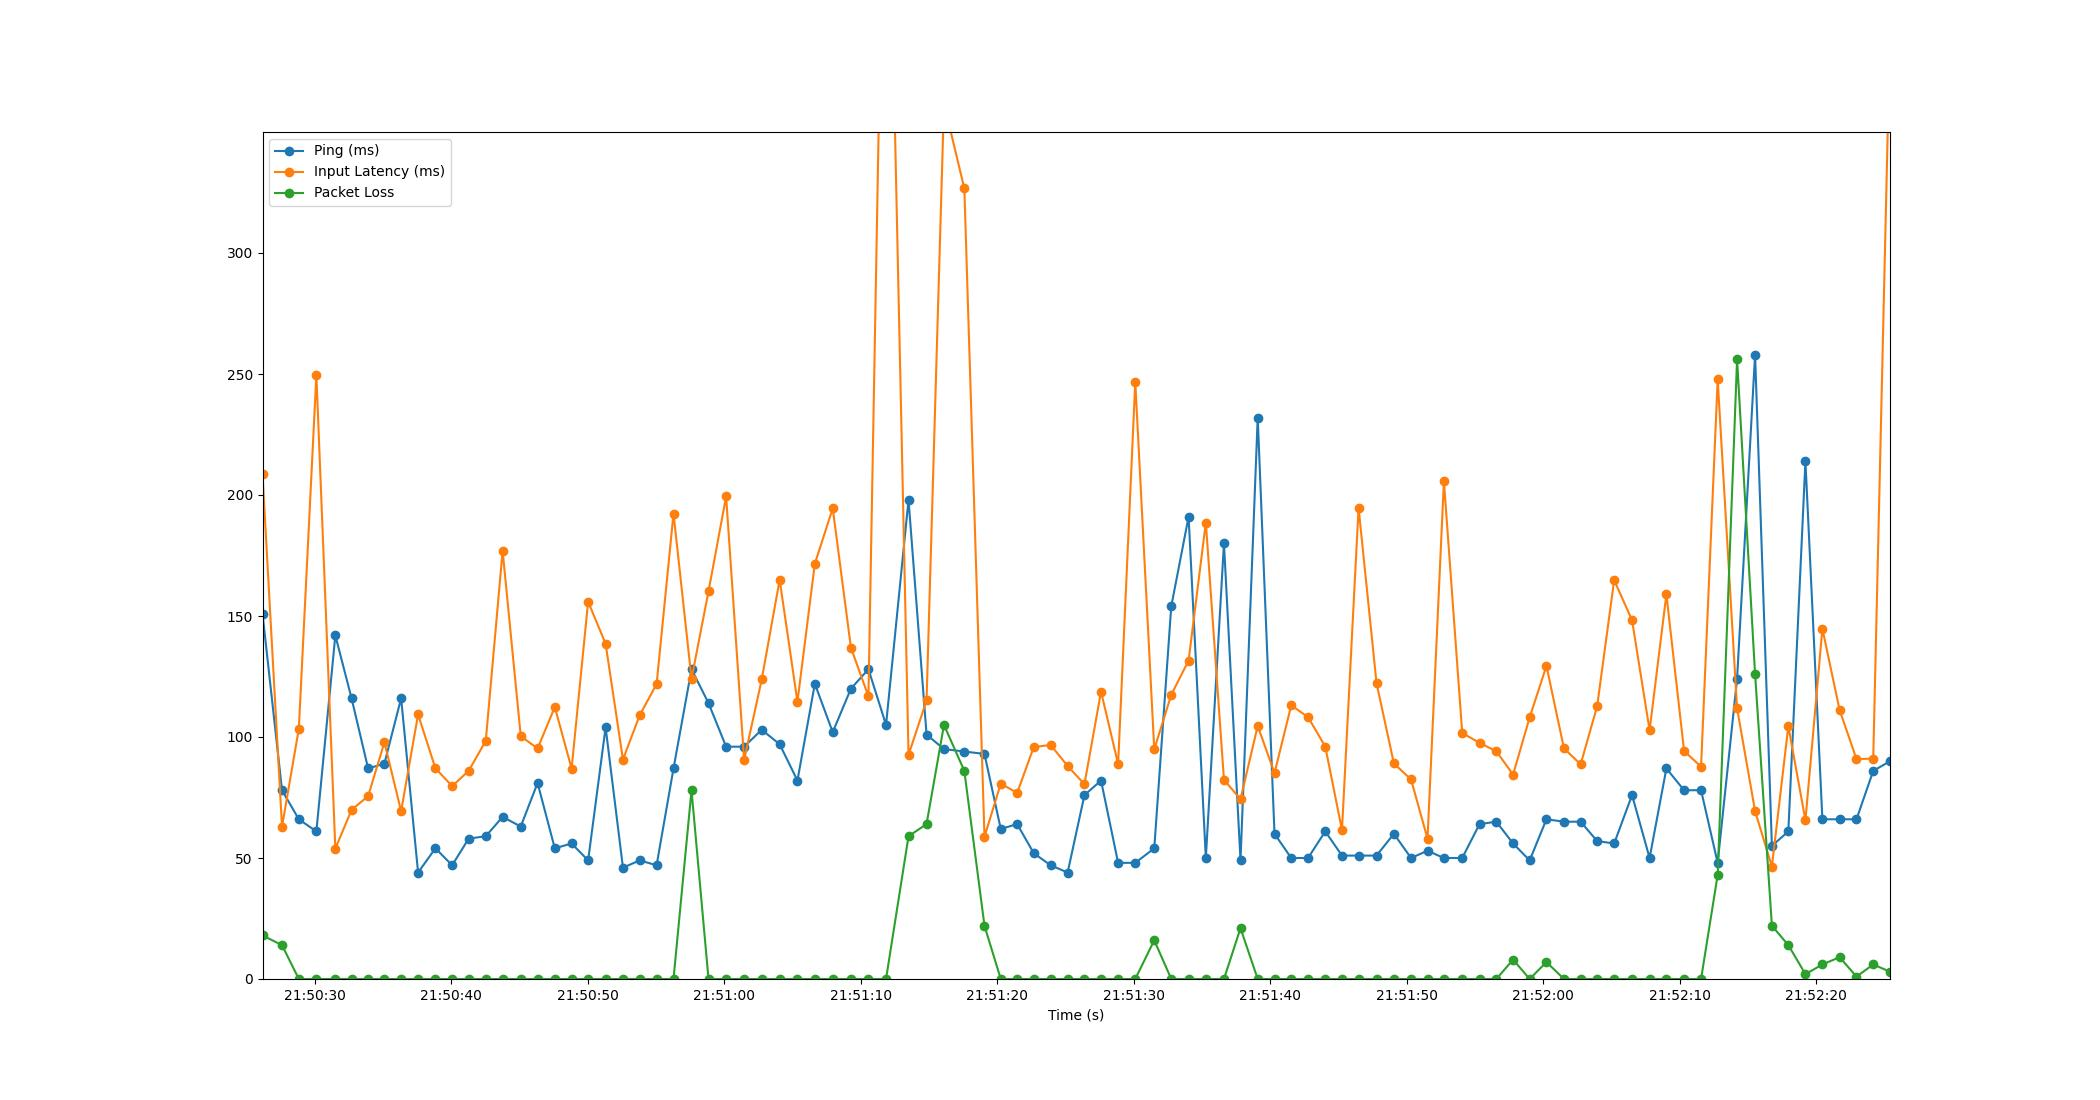

Data behind this chart, as committed beside it:
Time, Timestamp, Ping, Packet Loss, Input Latency
2.6226043701171875e-06, 2023-07-11 21:50:26.156719, 151, 18, 208.7
1.43, 2023-07-11 21:50:27.586494, 78, 14, 62.95
2.662, 2023-07-11 21:50:28.818609, 66, 0, 103.4
3.947, 2023-07-11 21:50:30.103815, 61, 0, 249.6
5.337, 2023-07-11 21:50:31.493885, 142, 0, 53.86
6.526, 2023-07-11 21:50:32.682543, 116, 0, 69.89
7.74, 2023-07-11 21:50:33.896777, 87, 0, 75.56
8.933, 2023-07-11 21:50:35.089322, 89, 0, 97.78
10.16, 2023-07-11 21:50:36.314493, 116, 0, 69.35
11.4, 2023-07-11 21:50:37.557652, 44, 0, 109.3
12.67, 2023-07-11 21:50:38.826554, 54, 0, 87.07
13.9, 2023-07-11 21:50:40.055723, 47, 0, 79.71
15.1, 2023-07-11 21:50:41.261550, 58, 0, 85.99
16.36, 2023-07-11 21:50:42.516705, 59, 0, 98.4
17.59, 2023-07-11 21:50:43.751689, 67, 0, 176.9
18.92, 2023-07-11 21:50:45.080023, 63, 0, 100.4
20.16, 2023-07-11 21:50:46.313409, 81, 0, 95.25
21.42, 2023-07-11 21:50:47.575584, 54, 0, 112.4
22.65, 2023-07-11 21:50:48.806503, 56, 0, 86.95
23.86, 2023-07-11 21:50:50.017664, 49, 0, 155.9
25.14, 2023-07-11 21:50:51.299004, 104, 0, 138.5
26.41, 2023-07-11 21:50:52.569670, 46, 0, 90.7
27.64, 2023-07-11 21:50:53.794523, 49, 0, 109
28.88, 2023-07-11 21:50:55.035854, 47, 0, 121.9
30.12, 2023-07-11 21:50:56.274210, 87, 0, 192.3
31.44, 2023-07-11 21:50:57.593609, 128, 78, 124.1
32.68, 2023-07-11 21:50:58.838540, 114, 0, 160.2
33.97, 2023-07-11 21:51:00.128967, 96, 0, 199.4
35.29, 2023-07-11 21:51:01.449226, 96, 0, 90.5
36.58, 2023-07-11 21:51:02.738518, 103, 0, 123.8
37.9, 2023-07-11 21:51:04.052094, 97, 0, 165
39.2, 2023-07-11 21:51:05.355679, 82, 0, 114.5
40.47, 2023-07-11 21:51:06.629762, 122, 0, 171.6
41.78, 2023-07-11 21:51:07.941043, 102, 0, 194.5
43.12, 2023-07-11 21:51:09.276510, 120, 0, 136.9
44.4, 2023-07-11 21:51:10.558499, 128, 0, 116.8
45.69, 2023-07-11 21:51:11.847980, 105, 0, 521
47.34, 2023-07-11 21:51:13.495767, 198, 59, 92.62
48.66, 2023-07-11 21:51:14.816811, 101, 64, 115.1
49.94, 2023-07-11 21:51:16.093268, 95, 105, 361.8
51.43, 2023-07-11 21:51:17.584871, 94, 86, 326.7
52.9, 2023-07-11 21:51:19.061036, 93, 22, 58.78
54.1, 2023-07-11 21:51:20.253783, 62, 0, 80.71
55.3, 2023-07-11 21:51:21.456862, 64, 0, 76.91
56.51, 2023-07-11 21:51:22.669962, 52, 0, 95.84
57.75, 2023-07-11 21:51:23.906228, 47, 0, 96.72
59, 2023-07-11 21:51:25.153205, 44, 0, 88.02
60.23, 2023-07-11 21:51:26.386375, 76, 0, 80.5
61.44, 2023-07-11 21:51:27.601691, 82, 0, 118.8
62.7, 2023-07-11 21:51:28.853984, 48, 0, 88.82
63.95, 2023-07-11 21:51:30.109859, 48, 0, 246.8
65.35, 2023-07-11 21:51:31.501858, 54, 16, 94.88
66.59, 2023-07-11 21:51:32.747780, 154, 0, 117.5
67.86, 2023-07-11 21:51:34.017976, 191, 0, 131.6
69.12, 2023-07-11 21:51:35.280880, 50, 0, 188.6
70.45, 2023-07-11 21:51:36.609523, 180, 0, 82.33
71.66, 2023-07-11 21:51:37.821480, 49, 21, 74.28
72.93, 2023-07-11 21:51:39.082490, 232, 0, 104.6
74.16, 2023-07-11 21:51:40.313717, 60, 0, 85.1
75.38, 2023-07-11 21:51:41.539690, 50, 0, 113.1
... 35 more rows
